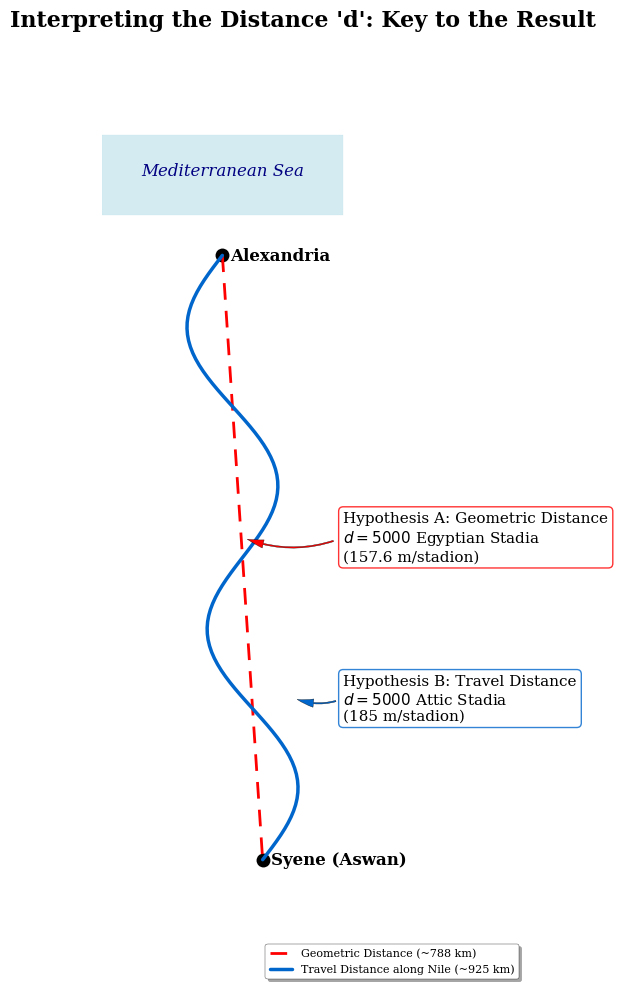

This figure's Python source:
import matplotlib.pyplot as plt
import numpy as np

# --- Setup for Professional Publication Quality ---
plt.style.use('seaborn-v0_8-paper')
plt.rcParams['font.family'] = 'serif'
plt.rcParams['font.serif'] = ['Times New Roman', 'DejaVu Serif']
plt.rcParams['font.size'] = 12

# --- Figure and Axis Setup ---
fig, ax = plt.subplots(figsize=(8, 10))
ax.set_aspect('equal')
ax.axis('off')

# --- Stylized Map Elements ---
# City positions
alexandria = (0.5, 8.5)
syene = (1.0, 1.0)

# Mediterranean Sea
ax.fill_between([-1, 2], [9, 9], 10, color='lightblue', alpha=0.5)
ax.text(0.5, 9.5, 'Mediterranean Sea', ha='center', style='italic', color='navy')

# Draw cities
ax.plot(alexandria[0], alexandria[1], 'ko', markersize=10)
ax.text(alexandria[0] + 0.1, alexandria[1], 'Alexandria', va='center', ha='left', weight='bold')
ax.plot(syene[0], syene[1], 'ko', markersize=10)
ax.text(syene[0] + 0.1, syene[1], 'Syene (Aswan)', va='center', ha='left', weight='bold')

# --- Draw the two distance paths ---
# 1. Geometric North-South Distance (Meridian)
ax.plot([alexandria[0], syene[0]], [alexandria[1], syene[1]], 'r--', dashes=(6, 4), 
        linewidth=2, label='Geometric Distance (~788 km)')
        
# 2. Winding Nile Travel Distance
# Create a curvy path for the Nile
n_points = 100
x_nile = np.linspace(syene[0], alexandria[0], n_points)
y_nile = np.linspace(syene[1], alexandria[1], n_points)
# Add sinusoidal wiggle
x_wiggle = 0.5 * np.sin(np.linspace(0, 4 * np.pi, n_points))
ax.plot(x_nile + x_wiggle, y_nile, color='#0066CC', linewidth=2.5, 
        solid_capstyle='round', label='Travel Distance along Nile (~925 km)')

# --- Annotations and Hypotheses ---
# Annotate Geometric Distance
ax.annotate('Hypothesis A: Geometric Distance\n$d = 5000$ Egyptian Stadia\n(157.6 m/stadion)',
            xy=(0.75, 5.0), xytext=(2.0, 5.0),
            arrowprops=dict(facecolor='red', shrink=0.05, width=1, headwidth=6, connectionstyle="arc3,rad=-0.2"),
            ha='left', va='center', fontsize=11, bbox=dict(boxstyle="round,pad=0.3", fc="white", ec="red", lw=1, alpha=0.8))

# Annotate Travel Distance
ax.annotate('Hypothesis B: Travel Distance\n$d = 5000$ Attic Stadia\n(185 m/stadion)',
            xy=(1.4, 3.0), xytext=(2.0, 3.0),
            arrowprops=dict(facecolor='#0066CC', shrink=0.05, width=1, headwidth=6, connectionstyle="arc3,rad=-0.2"),
            ha='left', va='center', fontsize=11, bbox=dict(boxstyle="round,pad=0.3", fc="white", ec="#0066CC", lw=1, alpha=0.8))

# --- Final Touches ---
ax.set_xlim(-1, 4)
ax.set_ylim(0, 11)
ax.set_title("Interpreting the Distance 'd': Key to the Result", fontsize=16, weight='bold', pad=20)
legend = ax.legend(loc='lower right', bbox_to_anchor=(1.05, -0.05), frameon=True, shadow=True)
legend.get_frame().set_edgecolor('k')

plt.tight_layout()
plt.savefig("figure_5_distance_discrepancy.png", dpi=300)
plt.show()